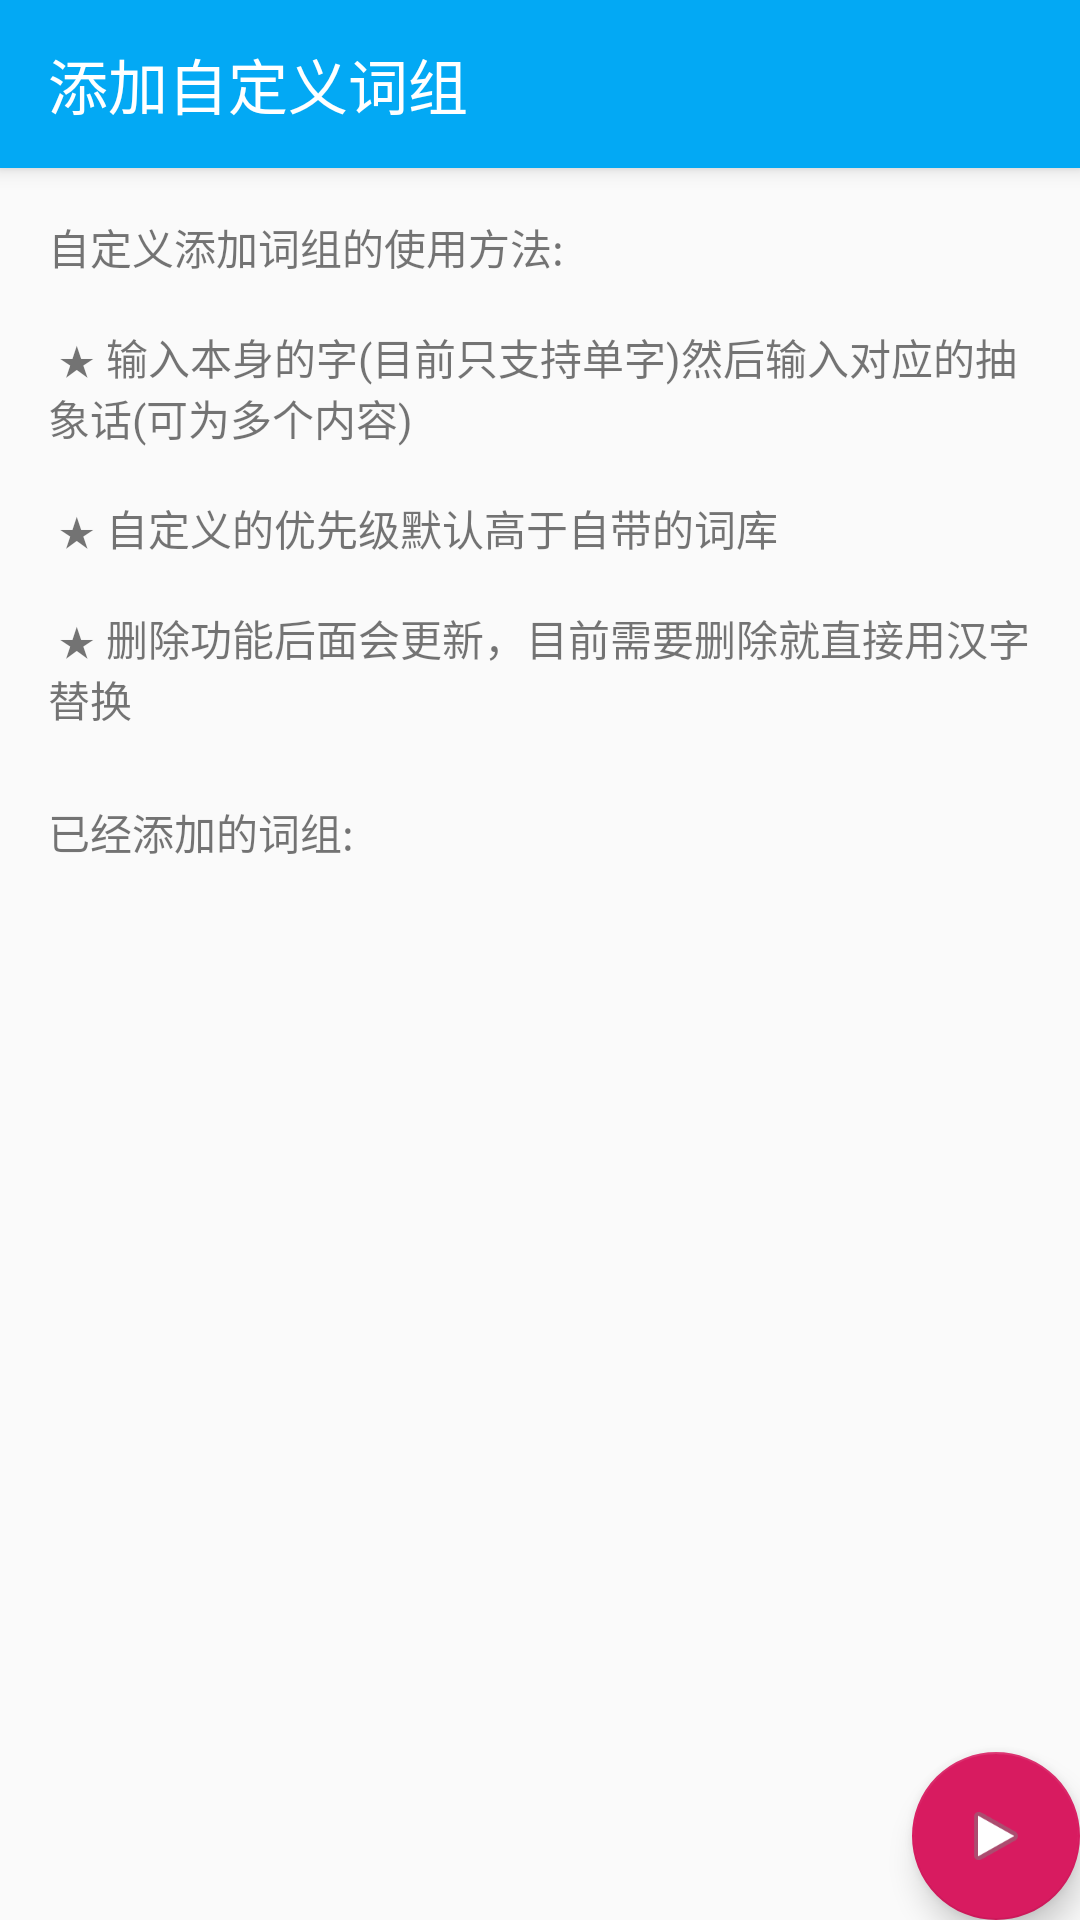

Layout XML and referenced resources for this Android screen:
<!-- AndroidManifest.xml: application theme AppTheme -->
<!-- res/layout/activity_custom_phrase.xml -->
<?xml version="1.0" encoding="utf-8"?>
<androidx.coordinatorlayout.widget.CoordinatorLayout xmlns:android="http://schemas.android.com/apk/res/android"
    xmlns:app="http://schemas.android.com/apk/res-auto"
    xmlns:tools="http://schemas.android.com/tools"
    android:layout_width="match_parent"
    android:layout_height="match_parent"
    tools:context=".CustomPhraseActivity.CustomPhrase">

    <com.google.android.material.appbar.AppBarLayout
        android:layout_width="match_parent"
        android:layout_height="wrap_content"
        android:theme="@style/AppTheme.AppBarOverlay">

        <androidx.appcompat.widget.Toolbar
            android:id="@+id/toolbar"
            android:layout_width="match_parent"
            android:layout_height="?attr/actionBarSize"
            android:background="?attr/colorPrimary"
            app:title="@string/add_custom_phrase"
            app:popupTheme="@style/AppTheme.PopupOverlay" />

    </com.google.android.material.appbar.AppBarLayout>

    <include layout="@layout/content_custom_phrase" />

    <com.google.android.material.floatingactionbutton.FloatingActionButton
        android:id="@+id/fab"
        android:layout_width="wrap_content"
        android:layout_height="wrap_content"
        android:layout_gravity="bottom|end"
        android:layout_margin="@dimen/fab_margin"
        app:srcCompat="@android:drawable/ic_media_play" />

</androidx.coordinatorlayout.widget.CoordinatorLayout>
<!-- res/layout/content_custom_phrase.xml (included above) -->
<?xml version="1.0" encoding="utf-8"?>
<LinearLayout xmlns:android="http://schemas.android.com/apk/res/android"
    xmlns:app="http://schemas.android.com/apk/res-auto"
    xmlns:tools="http://schemas.android.com/tools"
    android:layout_width="match_parent"
    android:layout_height="match_parent"
    app:layout_behavior="@string/appbar_scrolling_view_behavior"
    tools:context=".CustomPhraseActivity.CustomPhrase"
    tools:showIn="@layout/activity_custom_phrase"
    android:layout_margin="16dp"
    >

    <LinearLayout
        android:layout_width="match_parent"
        android:layout_height="match_parent"
        android:orientation="vertical"
        tools:ignore="MissingConstraints">

        <TextView
            android:layout_marginBottom="24dp"
            android:layout_width="wrap_content"
            android:layout_height="wrap_content"
            android:text="@string/description_of_custom_phrase" />

        <TextView
            android:layout_width="wrap_content"
            android:layout_height="wrap_content"
            android:text="@string/already_add_words"
            android:layout_marginBottom="8dp"/>

        <androidx.recyclerview.widget.RecyclerView
            android:id="@+id/word_list"
            android:layout_width="match_parent"
            android:layout_height="match_parent" />
    </LinearLayout>



</LinearLayout>
<!-- resources referenced by this layout -->
<resources>
  <string name="add_custom_phrase">添加自定义词组</string>
  <string name="already_add_words">已经添加的词组:</string>
  <string name="description_of_custom_phrase">
          自定义添加词组的使用方法:\n\n
          ★ 输入本身的字(目前只支持单字)然后输入对应的抽象话(可为多个内容)\n\n
          ★ 自定义的优先级默认高于自带的词库\n\n
          ★ 删除功能后面会更新，目前需要删除就直接用汉字替换
      </string>
  <style name="AppTheme.AppBarOverlay" parent="ThemeOverlay.AppCompat.Dark.ActionBar" />
  <style name="AppTheme.PopupOverlay" parent="ThemeOverlay.AppCompat.Light" />
  <style name="AppTheme" parent="Theme.AppCompat.Light.DarkActionBar">
          
          <item name="colorPrimary">@color/colorPrimary</item>
          <item name="colorPrimaryDark">@color/colorPrimaryDark</item>
          <item name="colorAccent">@color/colorAccent</item>
      </style>
  <color name="colorPrimary">#03A9F4</color>
  <color name="colorPrimaryDark">#03A9F4</color>
  <color name="colorAccent">#D81B60</color>
</resources>
